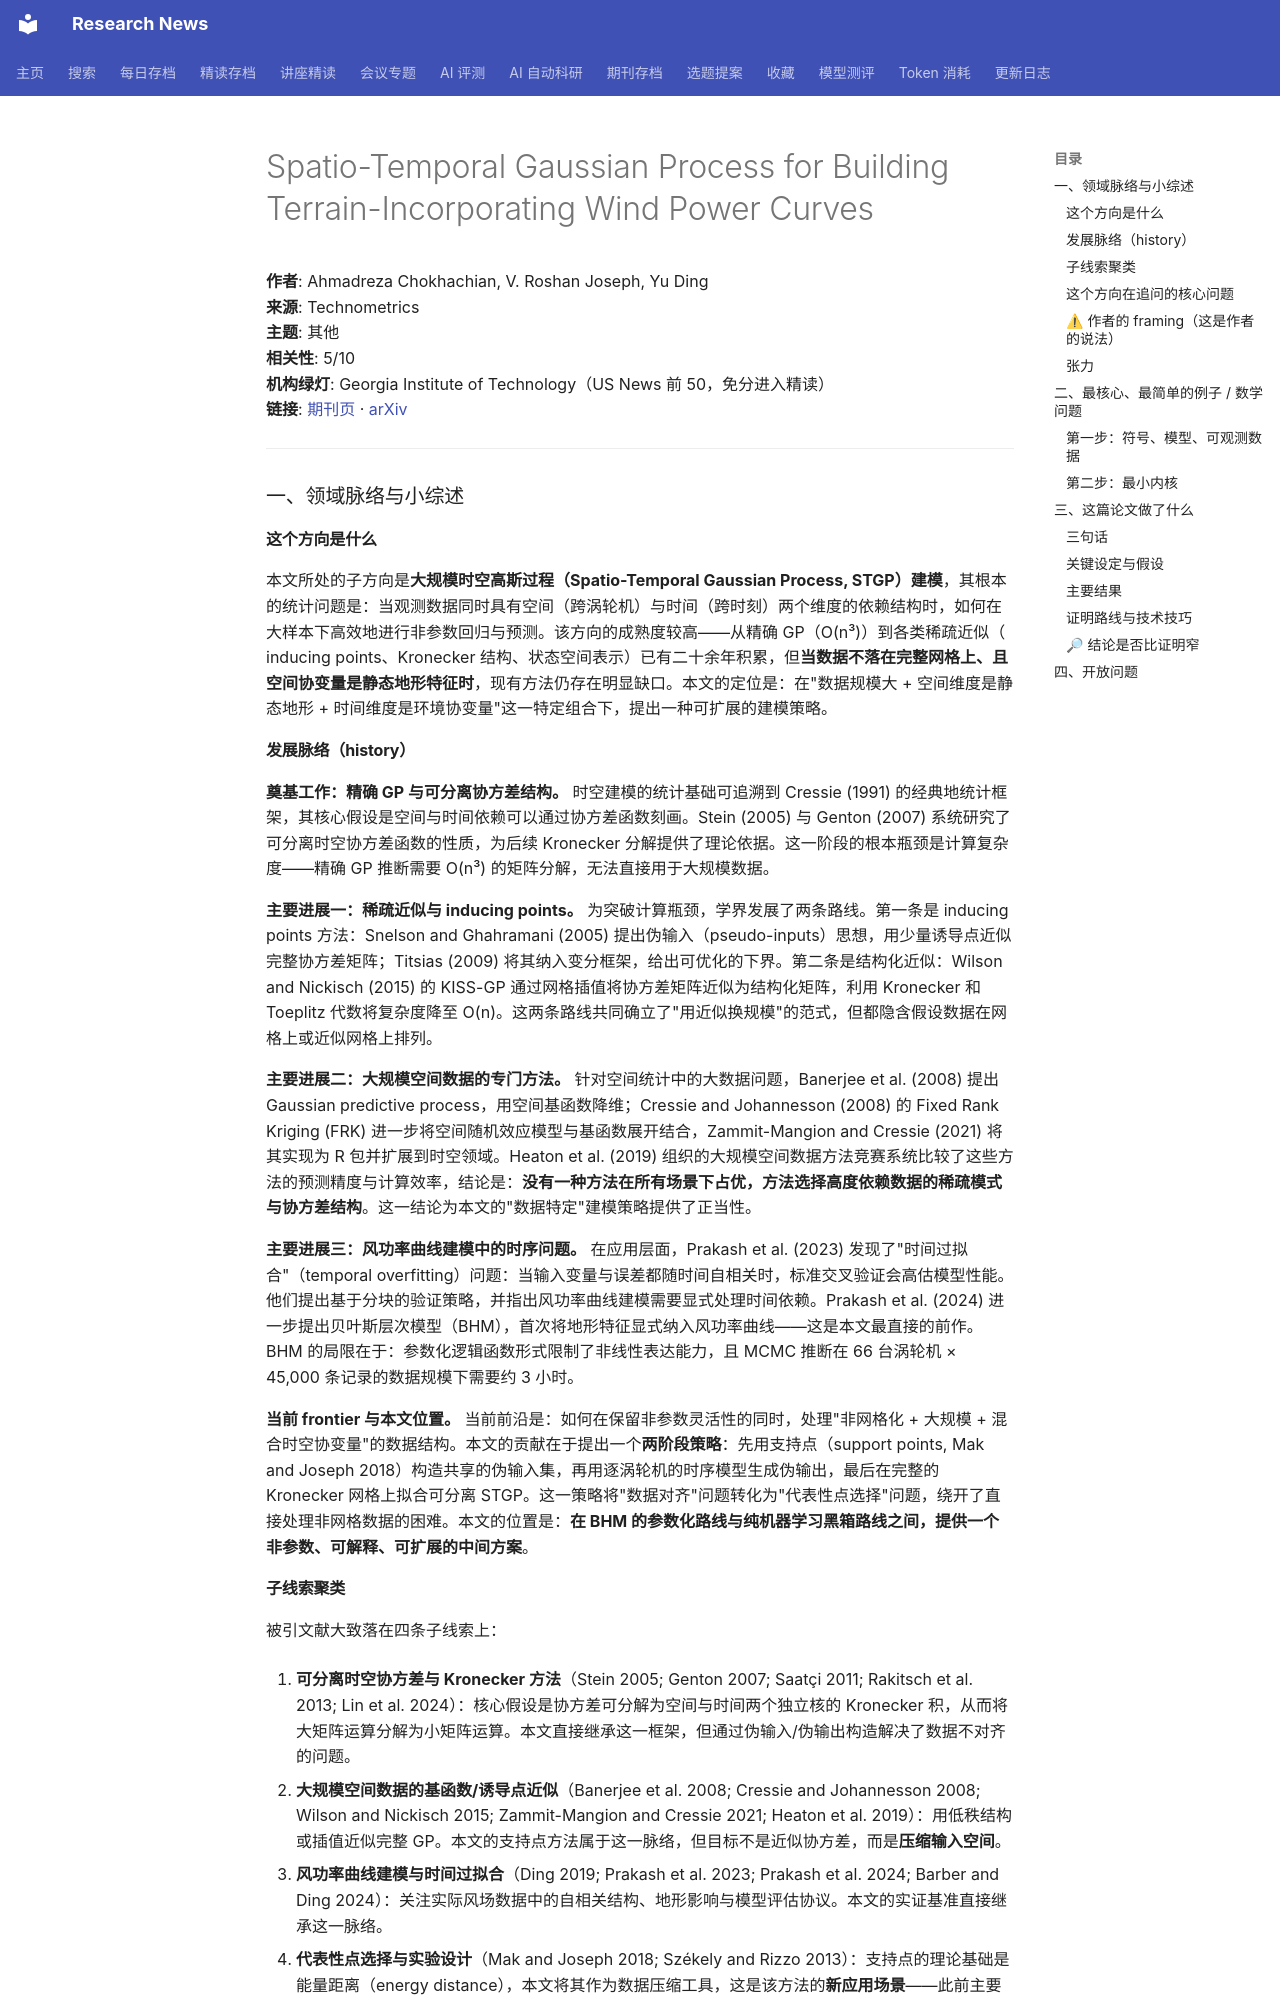

repository: cxy0714/research-news · page: deep_reads/2026-10-13-10.1080_00401706.2026.2705589/index.html · generator: mkdocs

# Spatio-Temporal Gaussian Process for Building Terrain-Incorporating Wind Power Curves

**作者**: Ahmadreza Chokhachian, V. Roshan Joseph, Yu Ding  
**来源**: Technometrics  
**主题**: 其他  
**相关性**: 5/10  
**机构绿灯**: Georgia Institute of Technology（US News 前 50，免分进入精读）  
**链接**: [期刊页](https://doi.org/10.1080/00401706.2026.2705589) · [arXiv](https://arxiv.org/abs/2607.00051)

---

### 一、领域脉络与小综述

#### 这个方向是什么

本文所处的子方向是**大规模时空高斯过程（Spatio-Temporal Gaussian Process, STGP）建模**，其根本的统计问题是：当观测数据同时具有空间（跨涡轮机）与时间（跨时刻）两个维度的依赖结构时，如何在大样本下高效地进行非参数回归与预测。该方向的成熟度较高——从精确 GP（O(n³)）到各类稀疏近似（ inducing points、Kronecker 结构、状态空间表示）已有二十余年积累，但**当数据不落在完整网格上、且空间协变量是静态地形特征时**，现有方法仍存在明显缺口。本文的定位是：在"数据规模大 + 空间维度是静态地形 + 时间维度是环境协变量"这一特定组合下，提出一种可扩展的建模策略。

#### 发展脉络（history）

**奠基工作：精确 GP 与可分离协方差结构。** 时空建模的统计基础可追溯到 Cressie (1991) 的经典地统计框架，其核心假设是空间与时间依赖可以通过协方差函数刻画。Stein (2005) 与 Genton (2007) 系统研究了可分离时空协方差函数的性质，为后续 Kronecker 分解提供了理论依据。这一阶段的根本瓶颈是计算复杂度——精确 GP 推断需要 O(n³) 的矩阵分解，无法直接用于大规模数据。

**主要进展一：稀疏近似与 inducing points。** 为突破计算瓶颈，学界发展了两条路线。第一条是 inducing points 方法：Snelson and Ghahramani (2005) 提出伪输入（pseudo-inputs）思想，用少量诱导点近似完整协方差矩阵；Titsias (2009) 将其纳入变分框架，给出可优化的下界。第二条是结构化近似：Wilson and Nickisch (2015) 的 KISS-GP 通过网格插值将协方差矩阵近似为结构化矩阵，利用 Kronecker 和 Toeplitz 代数将复杂度降至 O(n)。这两条路线共同确立了"用近似换规模"的范式，但都隐含假设数据在网格上或近似网格上排列。

**主要进展二：大规模空间数据的专门方法。** 针对空间统计中的大数据问题，Banerjee et al. (2008) 提出 Gaussian predictive process，用空间基函数降维；Cressie and Johannesson (2008) 的 Fixed Rank Kriging (FRK) 进一步将空间随机效应模型与基函数展开结合，Zammit-Mangion and Cressie (2021) 将其实现为 R 包并扩展到时空领域。Heaton et al. (2019) 组织的大规模空间数据方法竞赛系统比较了这些方法的预测精度与计算效率，结论是：**没有一种方法在所有场景下占优，方法选择高度依赖数据的稀疏模式与协方差结构**。这一结论为本文的"数据特定"建模策略提供了正当性。

**主要进展三：风功率曲线建模中的时序问题。** 在应用层面，Prakash et al. (2023) 发现了"时间过拟合"（temporal overfitting）问题：当输入变量与误差都随时间自相关时，标准交叉验证会高估模型性能。他们提出基于分块的验证策略，并指出风功率曲线建模需要显式处理时间依赖。Prakash et al. (2024) 进一步提出贝叶斯层次模型（BHM），首次将地形特征显式纳入风功率曲线——这是本文最直接的前作。BHM 的局限在于：参数化逻辑函数形式限制了非线性表达能力，且 MCMC 推断在 66 台涡轮机 × 45,000 条记录的数据规模下需要约 3 小时。

**当前 frontier 与本文位置。** 当前前沿是：如何在保留非参数灵活性的同时，处理"非网格化 + 大规模 + 混合时空协变量"的数据结构。本文的贡献在于提出一个**两阶段策略**：先用支持点（support points, Mak and Joseph 2018）构造共享的伪输入集，再用逐涡轮机的时序模型生成伪输出，最后在完整的 Kronecker 网格上拟合可分离 STGP。这一策略将"数据对齐"问题转化为"代表性点选择"问题，绕开了直接处理非网格数据的困难。本文的位置是：**在 BHM 的参数化路线与纯机器学习黑箱路线之间，提供一个非参数、可解释、可扩展的中间方案**。
